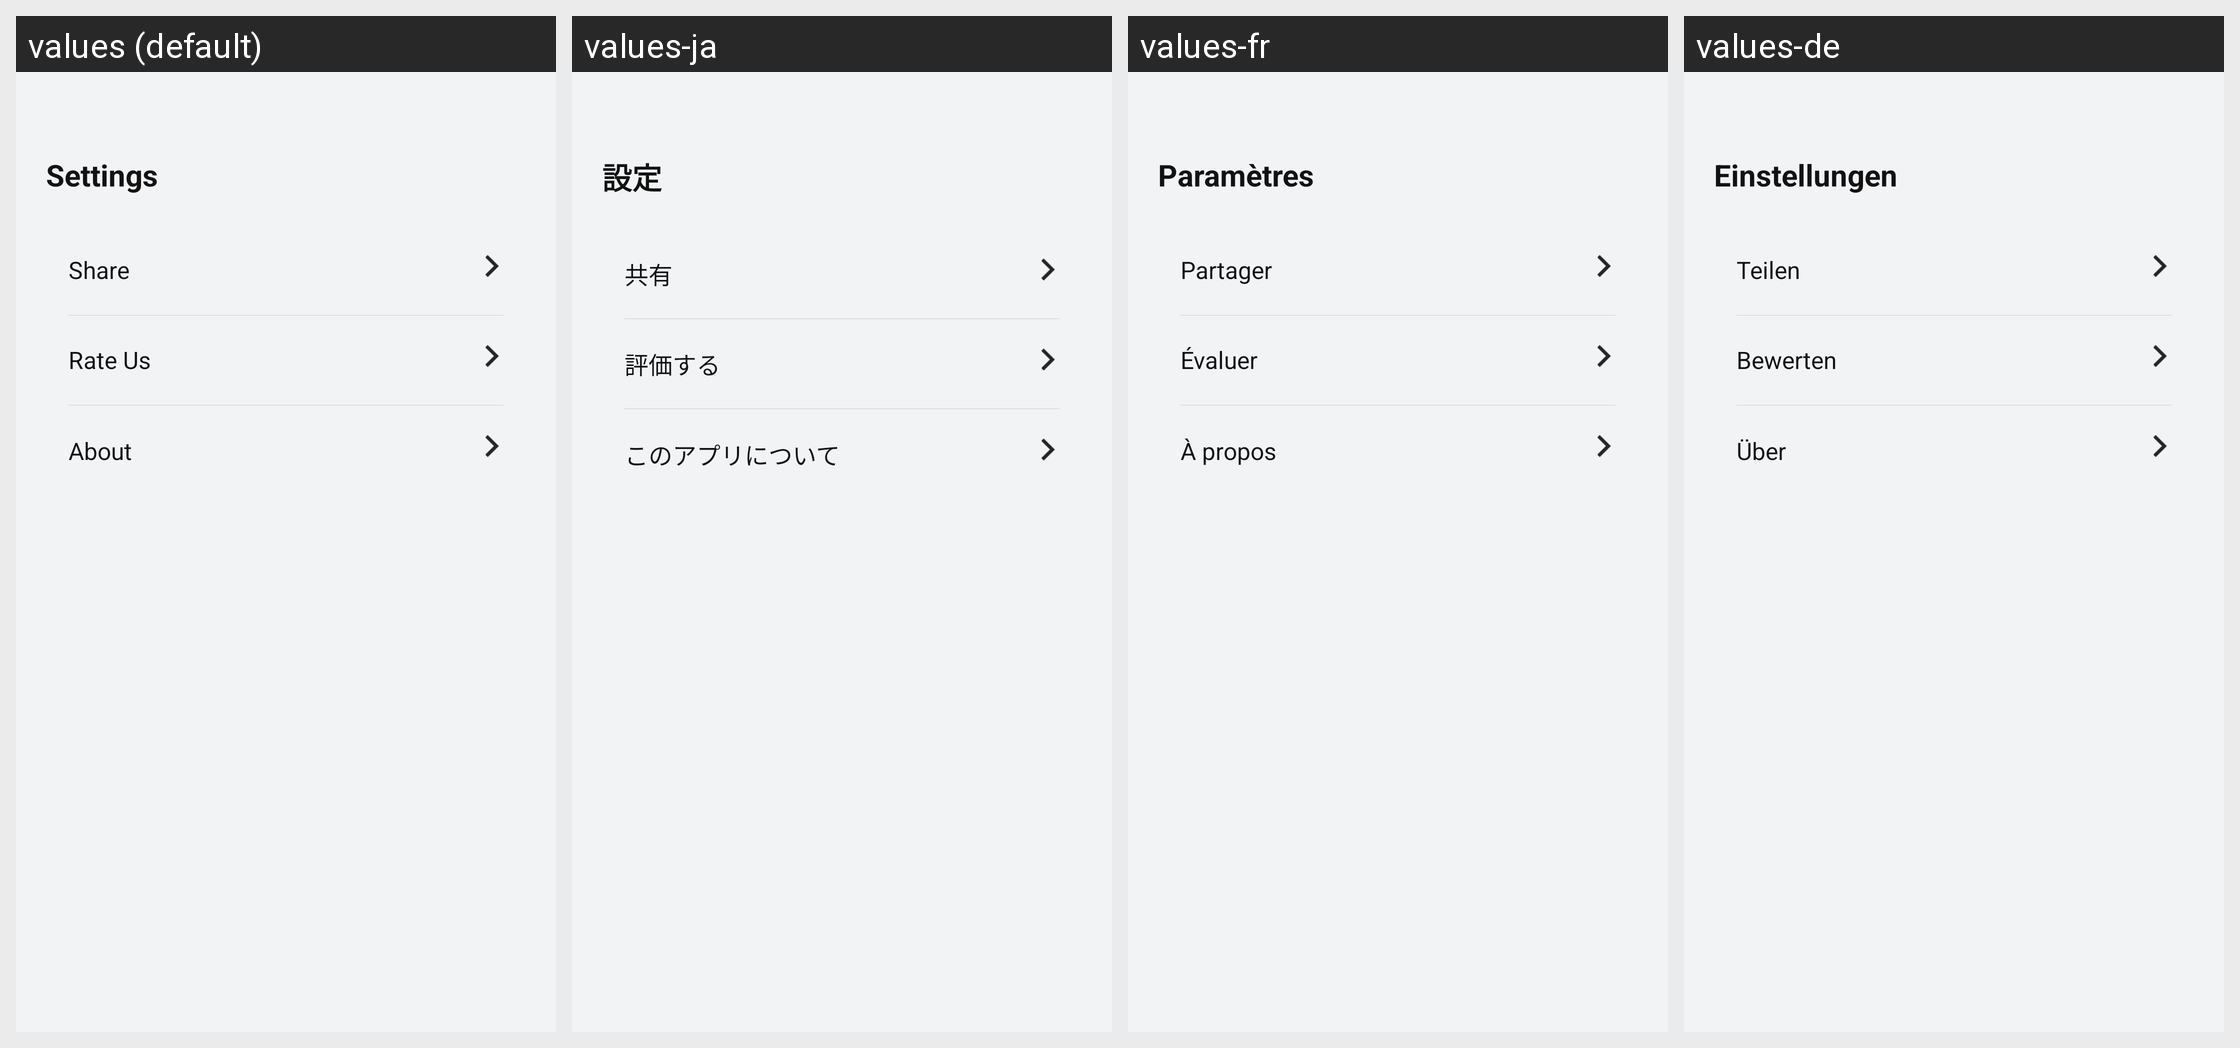

Locale-by-locale string values for the Android screen shown in this grid:
Android screen res/layout/fragment_settings.xml rendered under 4 locales, left to right: values (default), values-ja, values-fr, values-de. Device: Nexus 5 (rendered at 1080×1920; each locale shown at half size, 540×960, under a caption strip naming it); theme Theme.PhoneCleanUp.
Other locales in the repository, not shown: values-es, values-it, values-ko.
Strings drawn on this screen, with the default value and each locale's value (text and hints the layout hard-codes, and strings that could not be matched under every locale, appear in the picture but are not listed):

settings
  values: Settings
  values-ja: 設定
  values-fr: Paramètres
  values-de: Einstellungen

share
  values: Share
  values-ja: 共有
  values-fr: Partager
  values-de: Teilen

rate_us
  values: Rate Us
  values-ja: 評価する
  values-fr: Évaluer
  values-de: Bewerten

about
  values: About
  values-ja: このアプリについて
  values-fr: À propos
  values-de: Über
